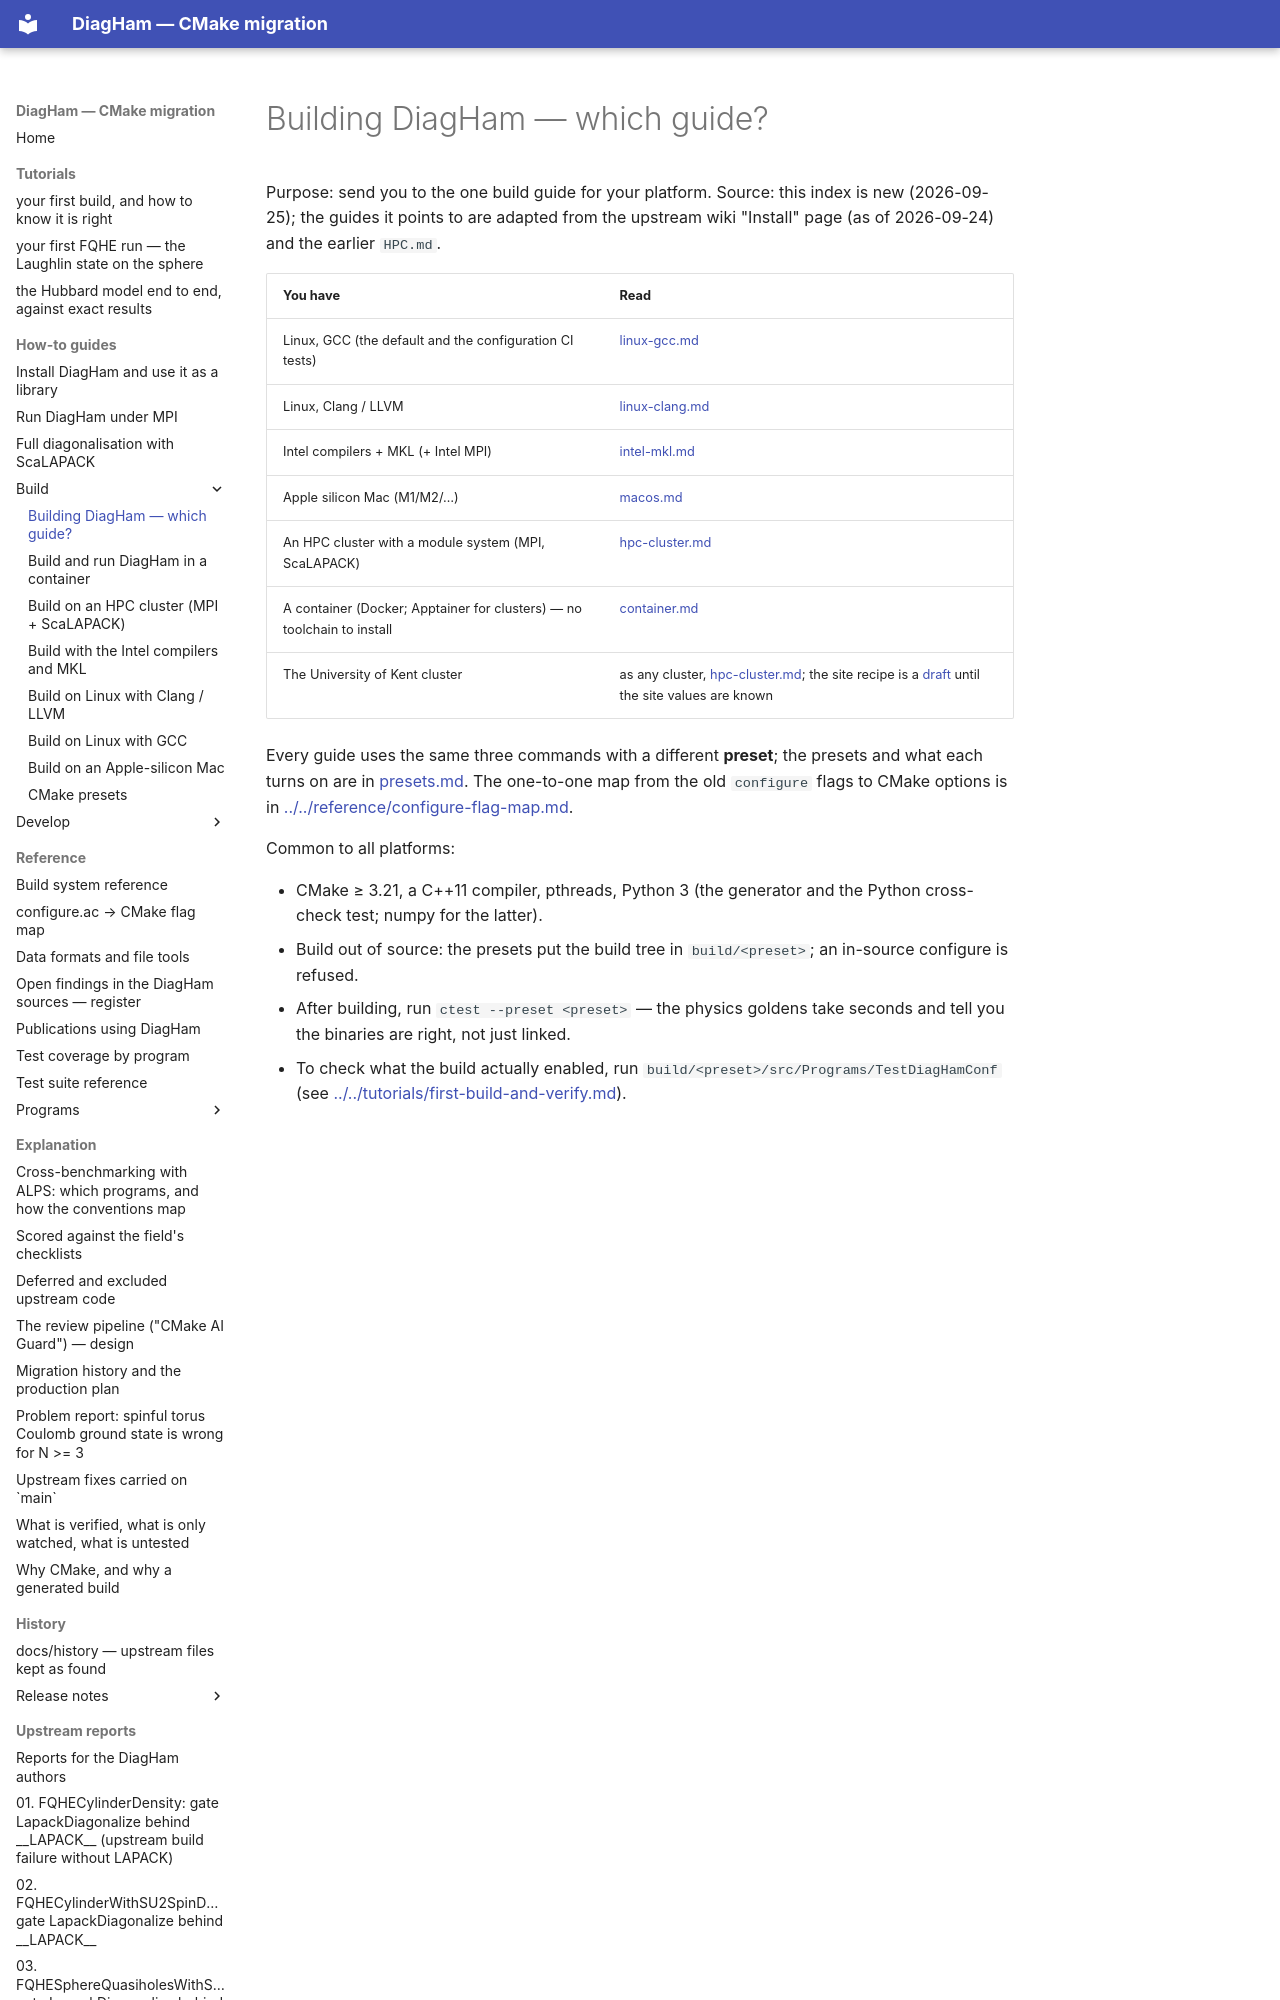

repository: PaulWatford/diagham-cmake-poc · page: how-to/build/index.html · generator: mkdocs

# Building DiagHam — which guide?

Purpose: send you to the one build guide for your platform.
Source: this index is new (2026-09-25); the guides it points to are adapted from the upstream wiki "Install" page (as of 2026-09-24) and the earlier `HPC.md`.
